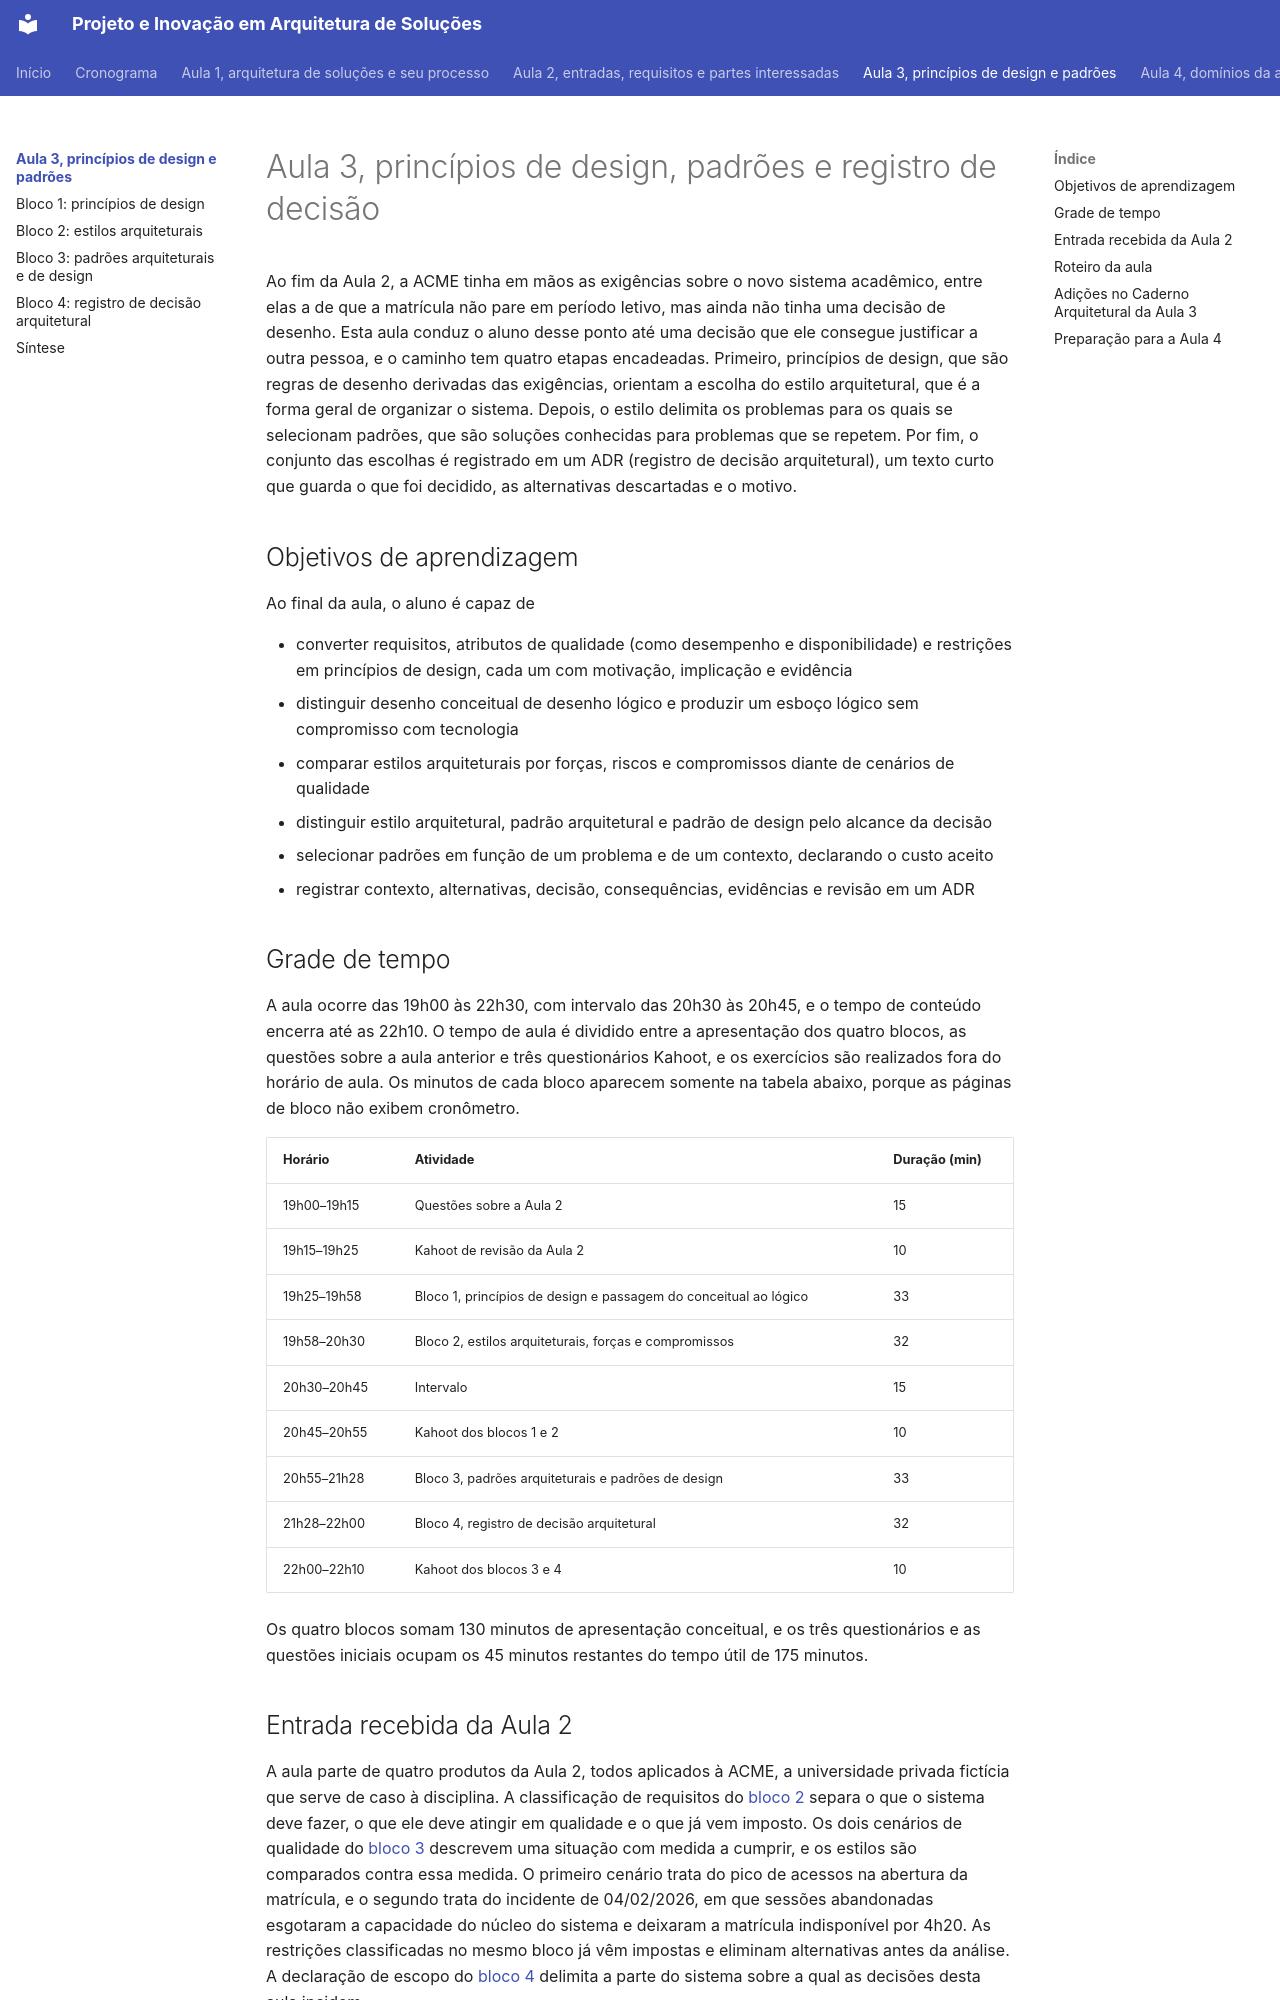

repository: aulas-marco/projeto-arquitetura-software · page: modulo-3-design-e-padroes/index.html · generator: mkdocs

# Aula 3, princípios de design, padrões e registro de decisão

Ao fim da Aula 2, a ACME tinha em mãos as exigências sobre o novo sistema acadêmico, entre elas a de que a matrícula não pare em período letivo, mas ainda não tinha uma decisão de desenho. Esta aula conduz o aluno desse ponto até uma decisão que ele consegue justificar a outra pessoa, e o caminho tem quatro etapas encadeadas. Primeiro, princípios de design, que são regras de desenho derivadas das exigências, orientam a escolha do estilo arquitetural, que é a forma geral de organizar o sistema. Depois, o estilo delimita os problemas para os quais se selecionam padrões, que são soluções conhecidas para problemas que se repetem. Por fim, o conjunto das escolhas é registrado em um ADR (registro de decisão arquitetural), um texto curto que guarda o que foi decidido, as alternativas descartadas e o motivo.

## Objetivos de aprendizagem

Ao final da aula, o aluno é capaz de

- converter requisitos, atributos de qualidade (como desempenho e disponibilidade) e restrições em princípios de design, cada um com motivação, implicação e evidência
- distinguir desenho conceitual de desenho lógico e produzir um esboço lógico sem compromisso com tecnologia
- comparar estilos arquiteturais por forças, riscos e compromissos diante de cenários de qualidade
- distinguir estilo arquitetural, padrão arquitetural e padrão de design pelo alcance da decisão
- selecionar padrões em função de um problema e de um contexto, declarando o custo aceito
- registrar contexto, alternativas, decisão, consequências, evidências e revisão em um ADR

## Grade de tempo

A aula ocorre das 19h00 às 22h30, com intervalo das 20h30 às 20h45, e o tempo de conteúdo encerra até as 22h10. O tempo de aula é dividido entre a apresentação dos quatro blocos, as questões sobre a aula anterior e três questionários Kahoot, e os exercícios são realizados fora do horário de aula. Os minutos de cada bloco aparecem somente na tabela abaixo, porque as páginas de bloco não exibem cronômetro.

| Horário | Atividade | Duração (min) |
| --- | --- | --- |
| 19h00–19h15 | Questões sobre a Aula 2 | 15 |
| 19h15–19h25 | Kahoot de revisão da Aula 2 | 10 |
| 19h25–19h58 | Bloco 1, princípios de design e passagem do conceitual ao lógico | 33 |
| 19h58–20h30 | Bloco 2, estilos arquiteturais, forças e compromissos | 32 |
| 20h30–20h45 | Intervalo | 15 |
| 20h45–20h55 | Kahoot dos blocos 1 e 2 | 10 |
| 20h55–21h28 | Bloco 3, padrões arquiteturais e padrões de design | 33 |
| 21h28–22h00 | Bloco 4, registro de decisão arquitetural | 32 |
| 22h00–22h10 | Kahoot dos blocos 3 e 4 | 10 |

Os quatro blocos somam 130 minutos de apresentação conceitual, e os três questionários e as questões iniciais ocupam os 45 minutos restantes do tempo útil de 175 minutos.

## Entrada recebida da Aula 2

A aula parte de quatro produtos da Aula 2, todos aplicados à ACME, a universidade privada fictícia que serve de caso à disciplina. A classificação de requisitos do [bloco 2](../modulo-2-requisitos-e-partes-interessadas/bloco-2-qualidade-e-tipos-de-requisito.md) separa o que o sistema deve fazer, o que ele deve atingir em qualidade e o que já vem imposto. Os dois cenários de qualidade do [bloco 3](../modulo-2-requisitos-e-partes-interessadas/bloco-3-cenarios-linha-de-base-e-restricoes.md) descrevem uma situação com medida a cumprir, e os estilos são comparados contra essa medida. O primeiro cenário trata do pico de acessos na abertura da matrícula, e o segundo trata do incidente de 04/02/2026, em que sessões abandonadas esgotaram a capacidade do núcleo do sistema e deixaram a matrícula indisponível por 4h20. As restrições classificadas no mesmo bloco já vêm impostas e eliminam alternativas antes da análise. A declaração de escopo do [bloco 4](../modulo-2-requisitos-e-partes-interessadas/bloco-4-partes-interessadas-e-pontos-de-vista.md) delimita a parte do sistema sobre a qual as decisões desta aula incidem.
